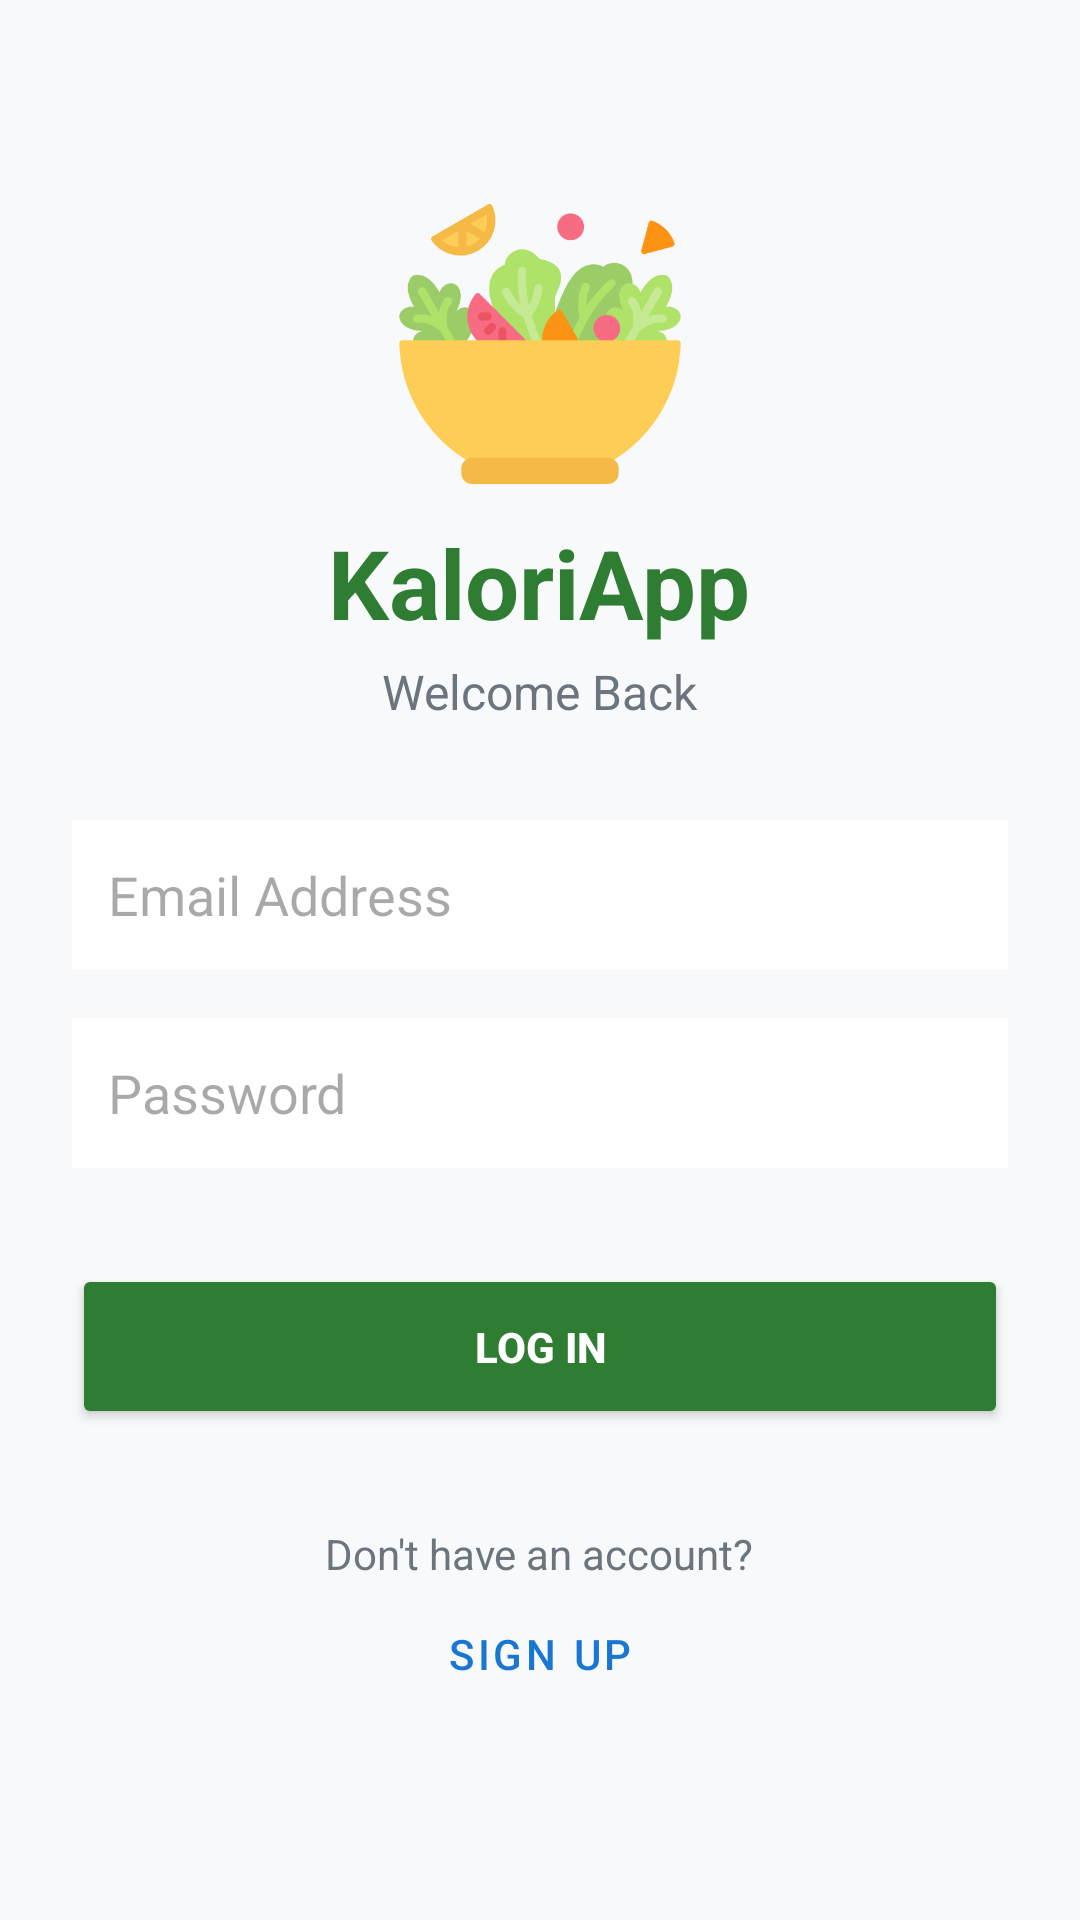

Write the Android layout XML for this screen, with the resource values it uses.
<!-- AndroidManifest.xml: application theme Theme.KaloriApp -->
<!-- res/layout/activity_login.xml -->
<?xml version="1.0" encoding="utf-8"?>
<LinearLayout xmlns:android="http://schemas.android.com/apk/res/android"
    android:layout_width="match_parent"
    android:layout_height="match_parent"
    android:orientation="vertical"
    android:padding="24dp"
    android:gravity="center"
    android:background="#F8F9FA">

    <ImageView
        android:layout_width="100dp"
        android:layout_height="100dp"
        android:src="@drawable/salad2"
        android:layout_marginBottom="8dp"/>

    <TextView
        android:layout_width="wrap_content"
        android:layout_height="wrap_content"
        android:text="KaloriApp"
        android:textSize="32sp"
        android:textStyle="bold"
        android:textColor="#2E7D32"
        android:layout_marginBottom="4dp"/>

    <TextView
        android:layout_width="wrap_content"
        android:layout_height="wrap_content"
        android:text="Welcome Back"
        android:textSize="16sp"
        android:textColor="#6C757D"
        android:layout_marginBottom="32dp"/>

    <EditText android:id="@+id/etEmailLogin" android:layout_width="match_parent" android:layout_height="50dp" android:hint="Email Address" android:inputType="textEmailAddress" android:background="@android:color/white" android:padding="12dp" android:layout_marginBottom="16dp"/>
    <EditText android:id="@+id/etSifreLogin" android:layout_width="match_parent" android:layout_height="50dp" android:hint="Password" android:inputType="textPassword" android:background="@android:color/white" android:padding="12dp" android:layout_marginBottom="32dp"/>

    <Button
        android:id="@+id/btnGirisYap"
        android:layout_width="match_parent"
        android:layout_height="55dp"
        android:text="LOG IN"
        android:backgroundTint="#2E7D32"
        android:textColor="@android:color/white"
        android:textStyle="bold"/>

    <TextView
        android:layout_width="wrap_content"
        android:layout_height="wrap_content"
        android:text="Don't have an account?"
        android:layout_marginTop="32dp"
        android:textColor="#6C757D"/>

    <Button
        android:id="@+id/btnKayitOlGit"
        style="@style/Widget.MaterialComponents.Button.TextButton"
        android:layout_width="wrap_content"
        android:layout_height="wrap_content"
        android:text="SIGN UP"
        android:textColor="#1976D2"/>
</LinearLayout>
<!-- resources referenced by this layout -->
<resources>
  <!-- drawable salad2: png bitmap (drawable, 32074 bytes) -->
  <style name="Theme.KaloriApp" parent="Base.Theme.KaloriApp" />
  <style name="Base.Theme.KaloriApp" parent="Theme.Material3.DayNight.NoActionBar">
          
          
      </style>
</resources>
